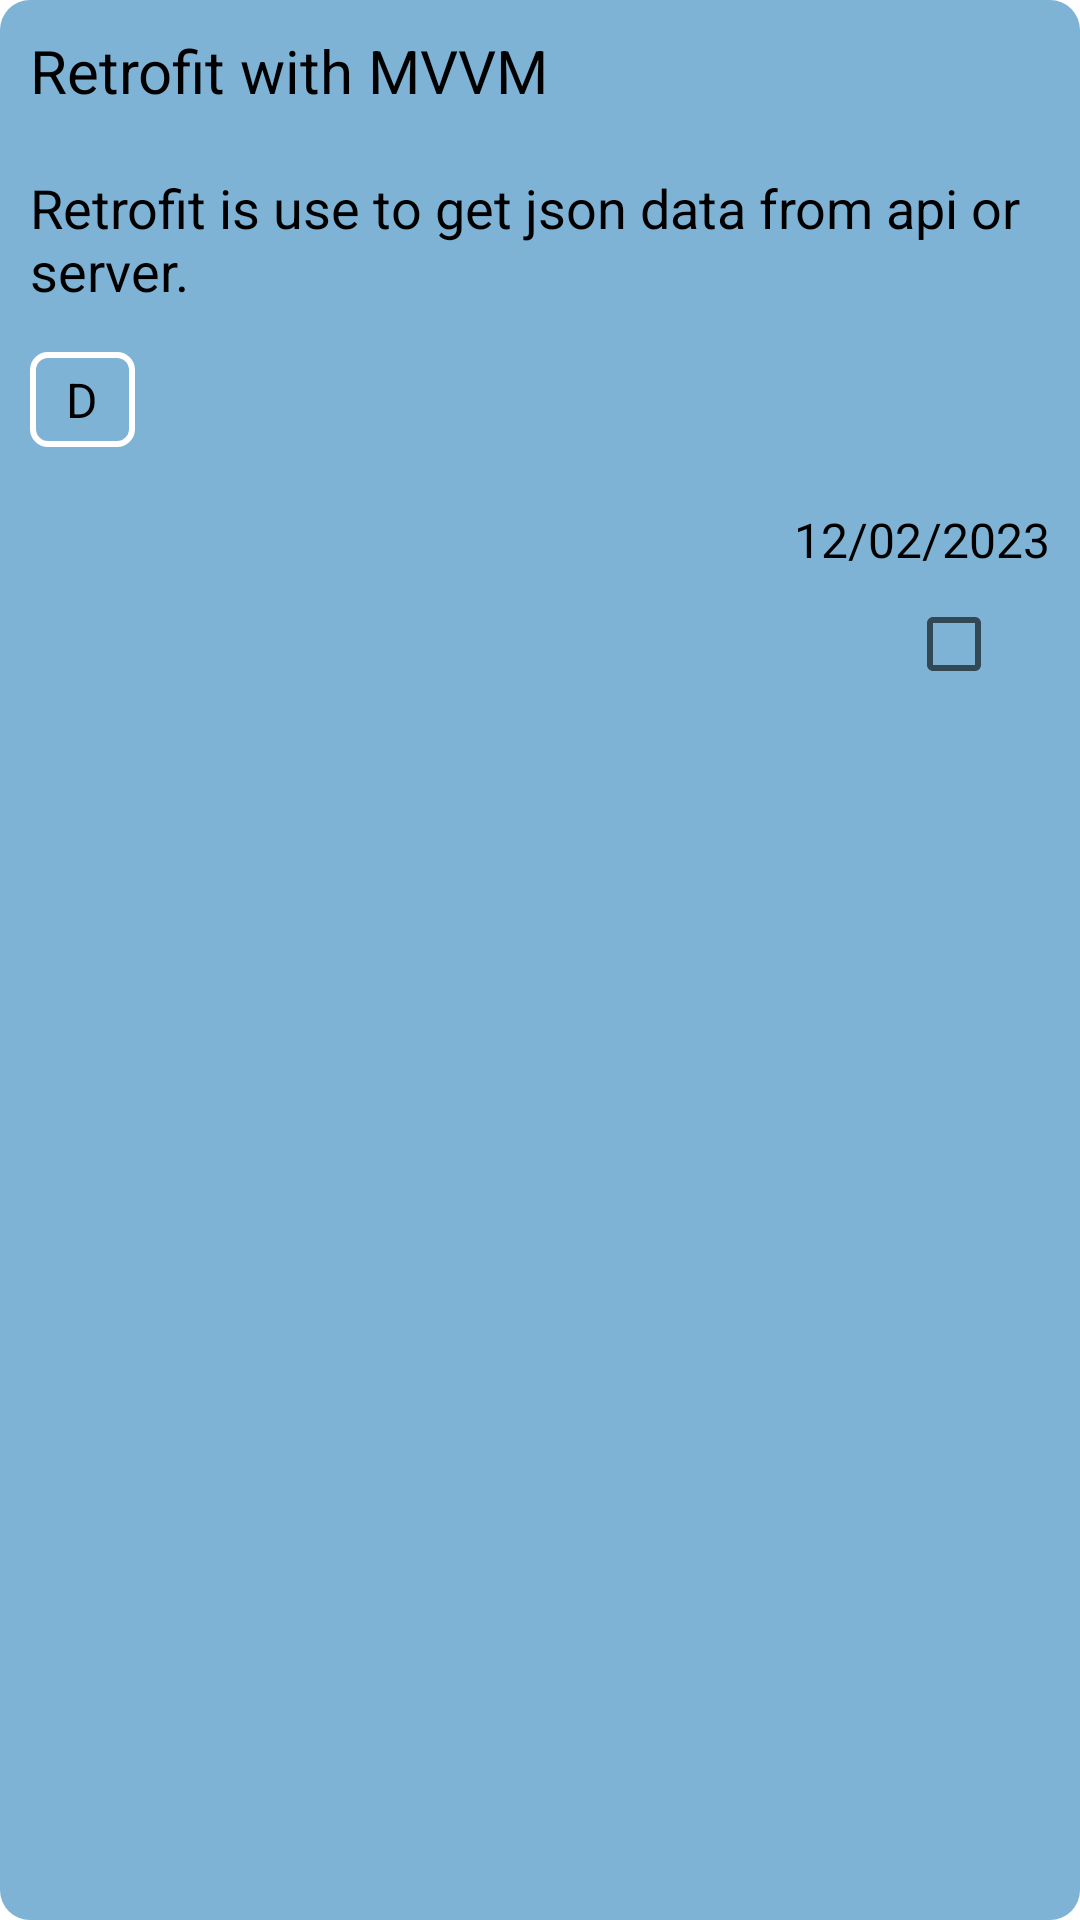

Android layout source for this screen:
<!-- AndroidManifest.xml: application theme Theme.NotesApp -->
<!-- res/layout/custom_notes_layout.xml -->
<?xml version="1.0" encoding="utf-8"?>
<androidx.appcompat.widget.LinearLayoutCompat
    xmlns:android="http://schemas.android.com/apk/res/android"
    android:id="@+id/noteCard"
    android:layout_width="wrap_content"
    android:layout_height="wrap_content"
    android:layout_marginHorizontal="5dp"
    android:layout_marginVertical="10dp"
    android:background="@drawable/custom_rounded_note_border"
    android:minWidth="200dp"
    android:orientation="vertical"
    android:padding="10dp">

    <TextView
        android:id="@+id/notesTitle"
        android:layout_width="match_parent"
        android:layout_height="wrap_content"
        android:text="Retrofit with MVVM"
        android:textStyle="bold"
        android:textColor="@color/black"
        android:textFontWeight="@integer/material_motion_duration_long_1"
        android:textSize="20sp" />

    <TextView
        android:id="@+id/notesDescription"
        android:layout_width="match_parent"
        android:layout_height="wrap_content"
        android:layout_below="@id/notesTitle"
        android:layout_marginTop="20dp"
        android:text="Retrofit is use to get json data from api or server."
        android:textColor="@color/black"
        android:textFontWeight="@integer/material_motion_duration_long_1"
        android:textSize="18sp" />


    <TextView
        android:id="@+id/noteCategory"
        android:layout_width="35dp"
        android:layout_height="wrap_content"
        android:minWidth="40dp"
        android:layout_marginTop="15dp"
        android:background="@drawable/custom_note_category_rounded_background"
        android:gravity="center"
        android:paddingHorizontal="10dp"
        android:paddingVertical="5dp"
        android:text="D"
        android:textColor="@color/black"
        android:textSize="16sp" />


    <TextView
        android:id="@+id/notesPublishedDate"
        android:layout_width="match_parent"
        android:layout_height="wrap_content"
        android:layout_marginTop="20dp"
        android:gravity="end"
        android:text="12/02/2023"
        android:textColor="@color/black"
        android:textFontWeight="@integer/material_motion_duration_long_1"
        android:textSize="16sp" />

    <CheckBox
        android:id="@+id/noteStatusCheckbox"
        android:layout_width="wrap_content"
        android:layout_height="wrap_content"
        android:layout_gravity="end"
        />

</androidx.appcompat.widget.LinearLayoutCompat>
<!-- resources referenced by this layout -->
<resources>
  <color name="black">#FF000000</color>
  <!-- drawable custom_note_category_rounded_background (drawable) -->
  <?xml version="1.0" encoding="utf-8"?>
  <shape android:shape="rectangle" xmlns:android="http://schemas.android.com/apk/res/android">
  
      <stroke android:color="@color/white" android:width="2dp"/>
  
      <corners android:radius="5dp"/>
  
  </shape>
  <!-- drawable custom_rounded_note_border (drawable) -->
  <?xml version="1.0" encoding="utf-8"?>
  <shape xmlns:android="http://schemas.android.com/apk/res/android"
      android:shape="rectangle">
  
      <corners android:radius="10dp"/>
  
      <solid android:color="@color/sky_light"/>
  
  </shape>
  <style name="Theme.NotesApp" parent="Theme.MaterialComponents.DayNight.NoActionBar">
          
          <item name="colorPrimary">@color/black</item>
          <item name="colorPrimaryVariant">@color/purple_700</item>
          <item name="colorOnPrimary">@color/white</item>
          
          <item name="colorSecondary">@color/sky_light</item>
          <item name="colorSecondaryVariant">@color/teal_700</item>
          <item name="colorOnSecondary">@color/black</item>
          
          <item name="android:statusBarColor">@color/white</item>
          
      </style>
  <color name="white">#FFFFFFFF</color>
  <color name="sky_light">#7FB3D5</color>
  <color name="purple_700">#FF3700B3</color>
  <color name="teal_700">#FF018786</color>
</resources>
